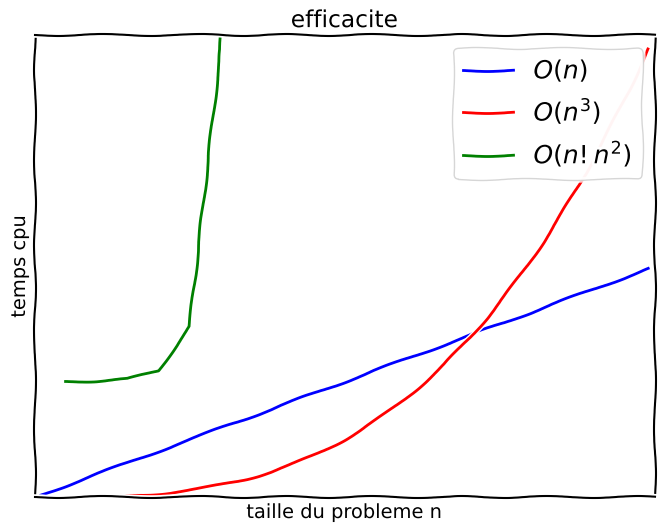

Here is the Python script that generated this plot:
""" courbe efficacite a la main
[redacted]
"""
from numpy import *
import matplotlib.pyplot as plt
def fact(N):
    PROD=zeros(len(N))
    for k,n in enumerate(N):
        prod=1
        for i in range(1,n+1):
            prod = prod*i
        PROD[k]=prod
    return PROD

with plt.xkcd():
    plt.figure(figsize=(8,6))
    n=100
    N = arange(1,n)
    N1 = arange(1,8)
    FN1 = 50+0.2*fact(N1)
    ax = plt.axes()
    ax.axis([0.,n,0.,200.])
    ax.plot(N, N, 'b', lw=2, label='$O(n)$')
    a1=2./n**2
    ax.plot(N, a1*N**3, 'r', lw=2, label='$O(n^3)$')
    ax.plot(5*N1, FN1, 'g', lw=2, label='$O(n!n^2)$')

    ax.set_title('efficacite')
    ax.set_xlabel('taille du probleme n')
    ax.set_ylabel('temps cpu')
    ax.set_xticks([])
    ax.set_yticks([])
    ax.legend(loc=1,fontsize=18)
    plt.draw()
    plt.show()
#plt.savefig("coutN.png")
